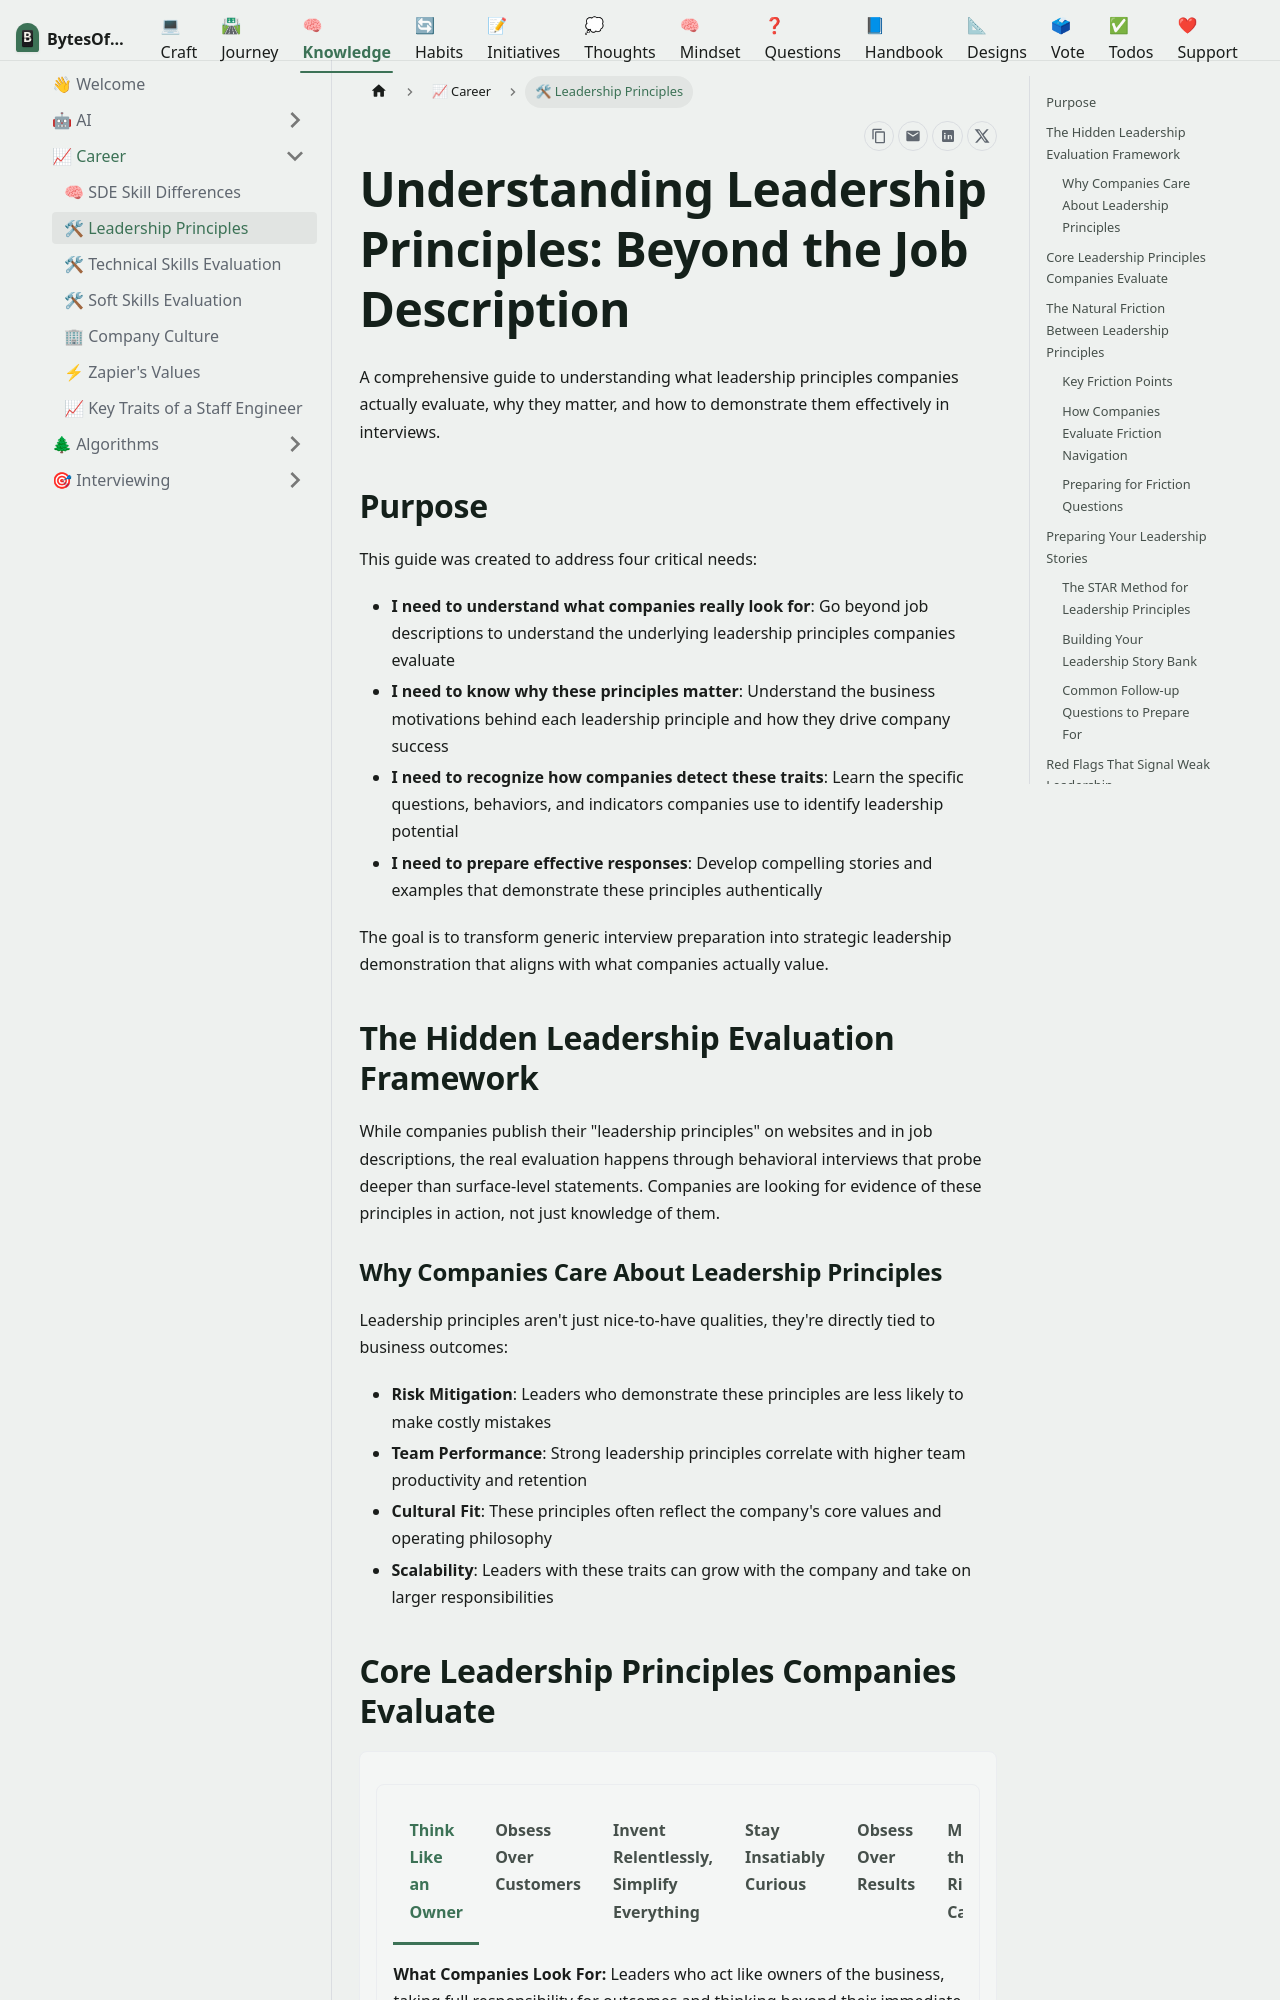

repository: omars-lab/omars-lab.github.io · page: knowledge/career/understanding-desireable-leadership-skills.html · generator: docusaurus

---
slug: /career/understanding-desireable-leadership-skills
title: '🛠 Leadership Principles'
description: 'A comprehensive guide to the leadership principles companies actually evaluate, why they matter, and how to demonstrate them in interviews'
authors: [oeid]
tags: [leadership, interviewing, career, management, principles]
date: '2025-01-31T10:00'
sidebar_position: 4
draft: false
---

import Tabs from '@theme/Tabs';
import TabItem from '@theme/TabItem';

# Understanding Leadership Principles: Beyond the Job Description

A comprehensive guide to understanding what leadership principles companies actually evaluate, why they matter, and how to demonstrate them effectively in interviews.

## Purpose

This guide was created to address four critical needs:

- **I need to understand what companies really look for**: Go beyond job descriptions to understand the underlying leadership principles companies evaluate
- **I need to know why these principles matter**: Understand the business motivations behind each leadership principle and how they drive company success
- **I need to recognize how companies detect these traits**: Learn the specific questions, behaviors, and indicators companies use to identify leadership potential
- **I need to prepare effective responses**: Develop compelling stories and examples that demonstrate these principles authentically

The goal is to transform generic interview preparation into strategic leadership demonstration that aligns with what companies actually value.

## The Hidden Leadership Evaluation Framework

While companies publish their "leadership principles" on websites and in job descriptions, the real evaluation happens through behavioral interviews that probe deeper than surface-level statements. Companies are looking for evidence of these principles in action, not just knowledge of them.

### Why Companies Care About Leadership Principles

Leadership principles aren't just nice-to-have qualities, they're directly tied to business outcomes:

- **Risk Mitigation**: Leaders who demonstrate these principles are less likely to make costly mistakes
- **Team Performance**: Strong leadership principles correlate with higher team productivity and retention
- **Cultural Fit**: These principles often reflect the company's core values and operating philosophy
- **Scalability**: Leaders with these traits can grow with the company and take on larger responsibilities
